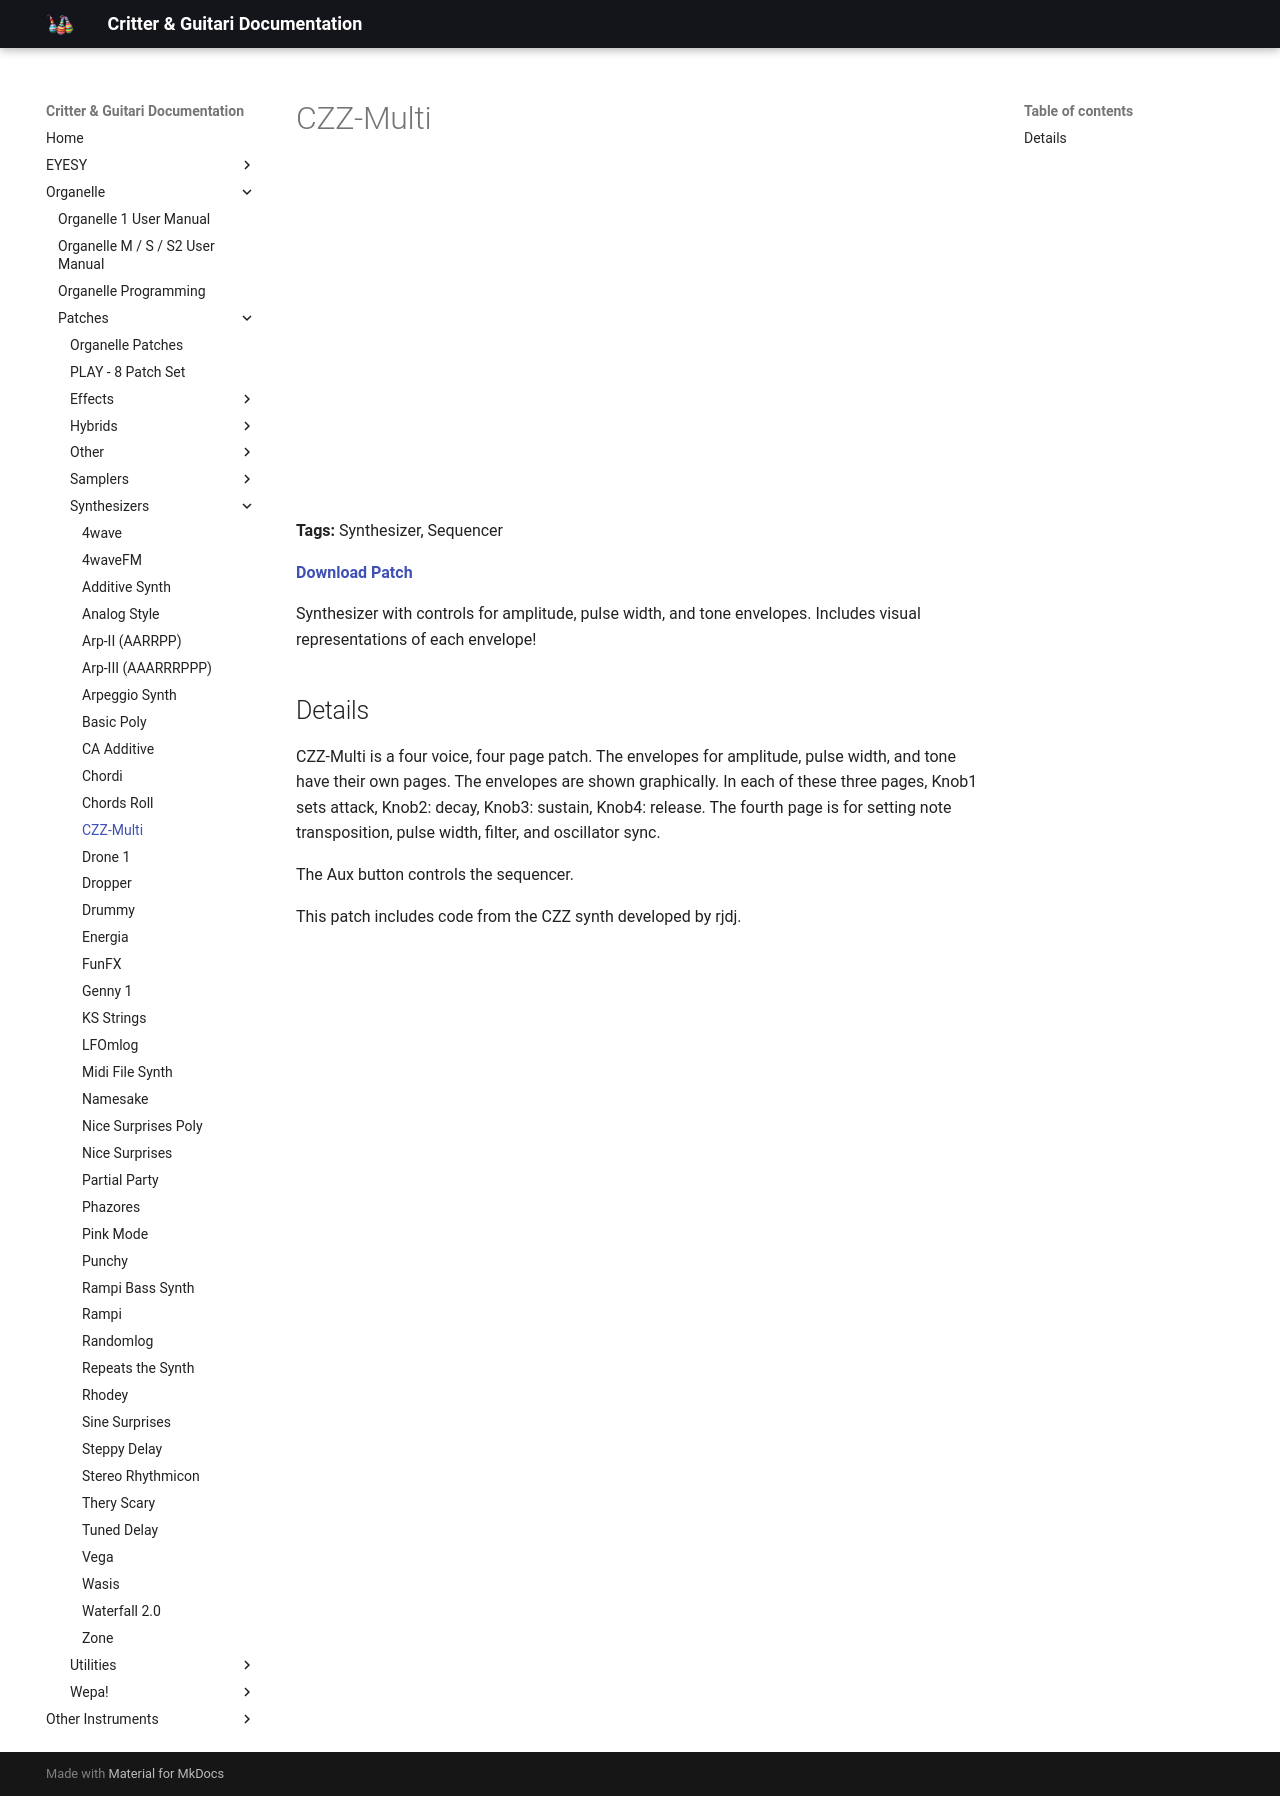

repository: critterandguitari/cg-docs · page: Organelle/patches/Synthesizers/czz-multi/index.html · generator: mkdocs

---
title: "CZZ-Multi"
date: 2018-01-20
tags:
  - Synthesizer
  - Sequencer
---


# CZZ-Multi


<div class="video-embed"><iframe width="560" height="315" src="https://www.youtube.com/embed/ANK1CRlCwoY" title="YouTube video player" frameborder="0" allow="accelerometer; autoplay; clipboard-write; encrypted-media; gyroscope; picture-in-picture" allowfullscreen></iframe></div>

**Tags:** Synthesizer, Sequencer

**[Download Patch](https://patchstorage.com/wp-content/uploads/2021/09/CZZ-Multi.zip)**

Synthesizer with controls for amplitude, pulse width, and tone envelopes. Includes visual representations of each envelope!

## Details

CZZ-Multi is a four voice, four page patch. The envelopes for amplitude, pulse width, and tone have their own pages. The envelopes are shown graphically. In each of these three pages, Knob1 sets attack, Knob2: decay, Knob3: sustain, Knob4: release. The fourth page is for setting note transposition, pulse width, filter, and oscillator sync.

The Aux button controls the sequencer.

This patch includes code from the CZZ synth developed by rjdj.
